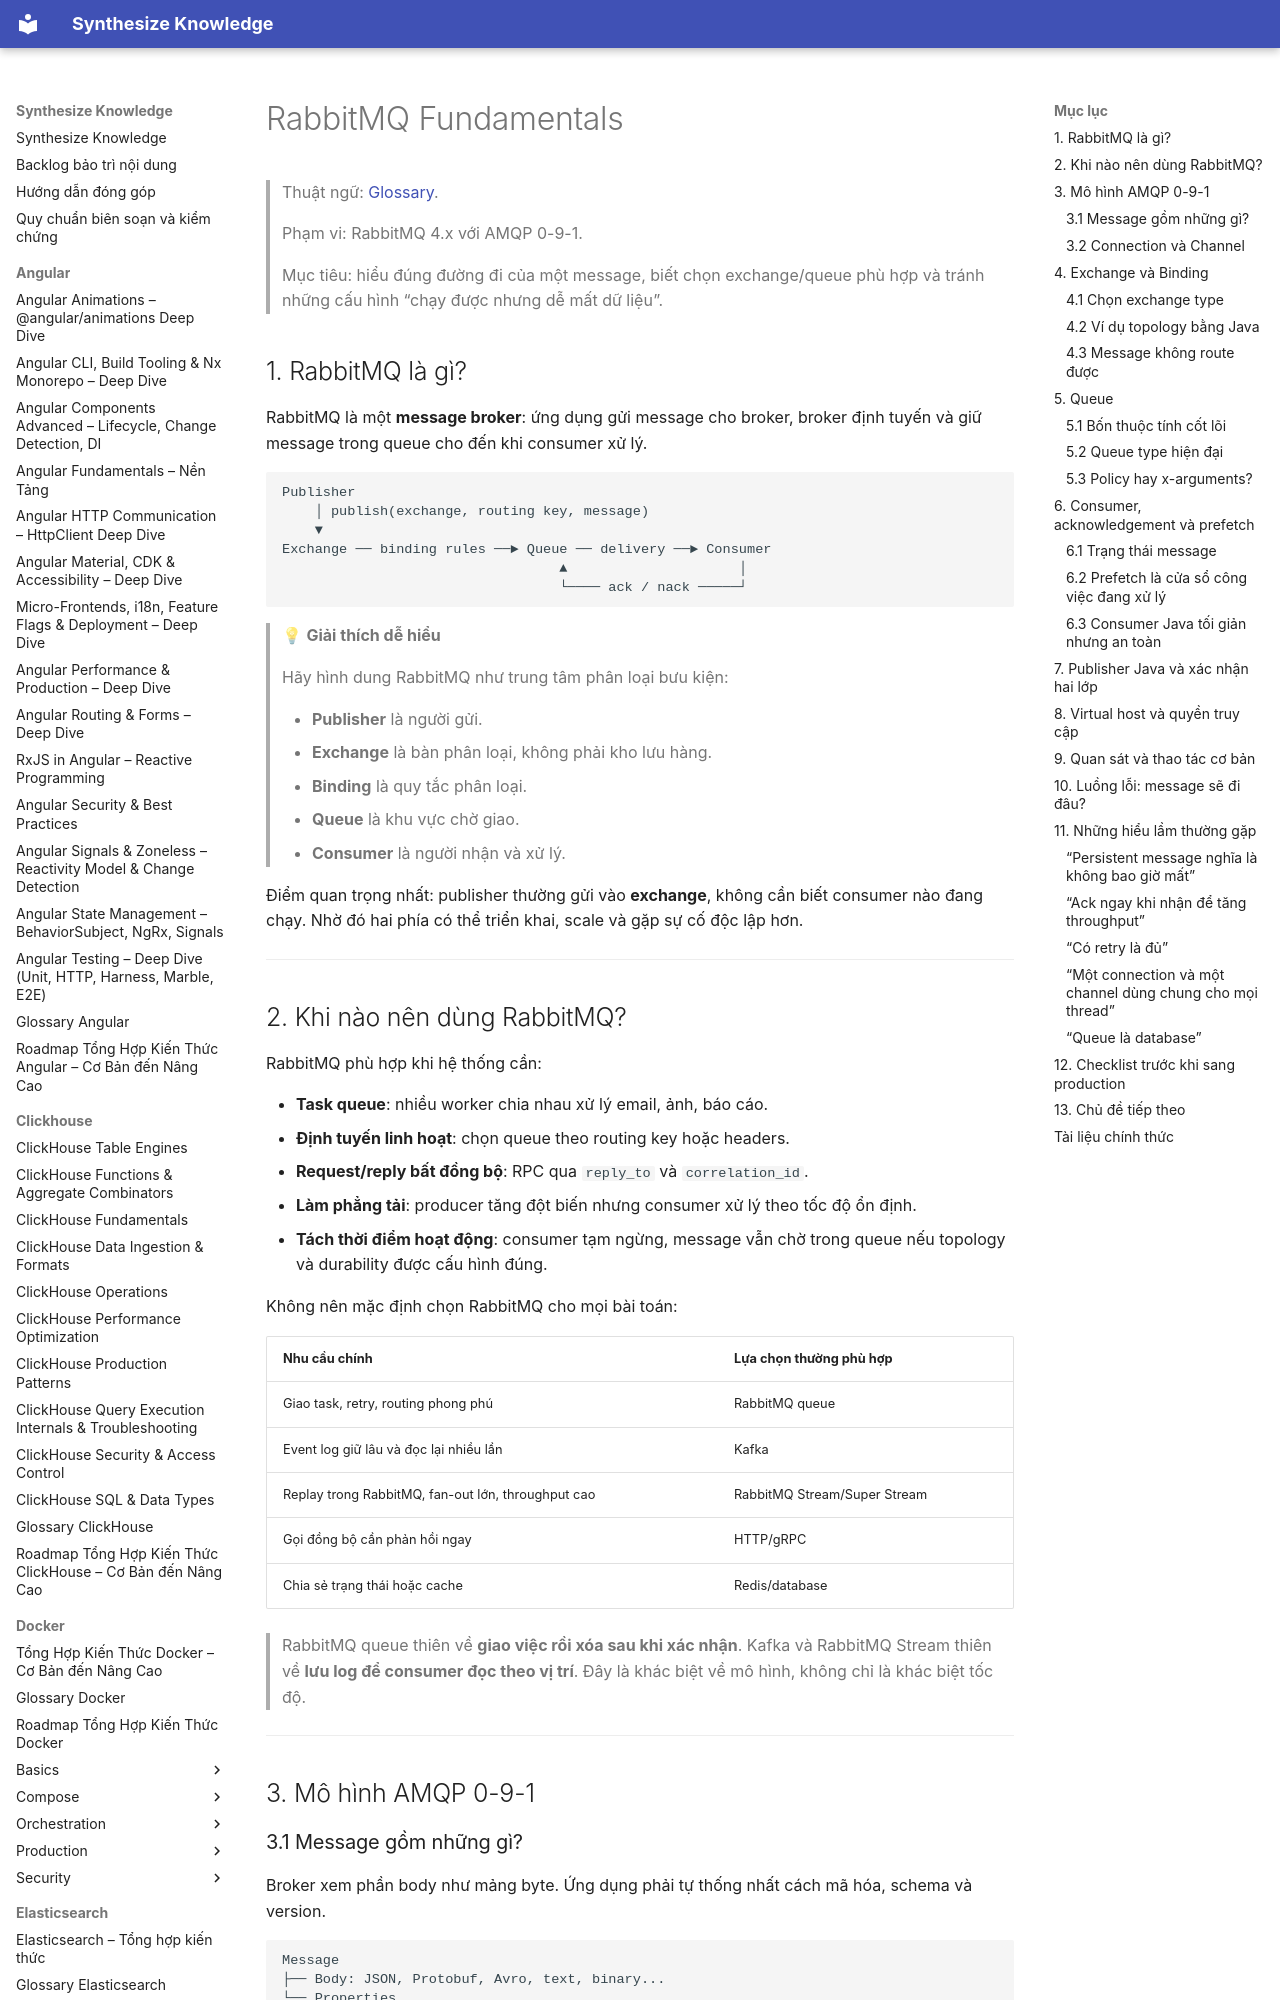

repository: hieutran2811/synthesize_knowledge · page: rabbitmq/rabbitmq_fundamentals/index.html · generator: mkdocs

---
title: "RabbitMQ Fundamentals"
topic: rabbitmq
level: mixed
review_status: needs_review
content_updated: 2026-07-28
last_verified: null
version_scope: "unspecified"
source_count: 10
---
# RabbitMQ Fundamentals

> Thuật ngữ: [Glossary](glossary.md).

> Phạm vi: RabbitMQ 4.x với AMQP 0-9-1.
>
> Mục tiêu: hiểu đúng đường đi của một message, biết chọn exchange/queue phù hợp và tránh những cấu hình “chạy được nhưng dễ mất dữ liệu”.

## 1. RabbitMQ là gì?

RabbitMQ là một **message broker**: ứng dụng gửi message cho broker, broker định tuyến và giữ message trong queue cho đến khi consumer xử lý.

```text
Publisher
    │ publish(exchange, routing key, message)
    ▼
Exchange ── binding rules ──► Queue ── delivery ──► Consumer
                                  ▲                     │
                                  └──── ack / nack ─────┘
```

> 💡 **Giải thích dễ hiểu**
>
> Hãy hình dung RabbitMQ như trung tâm phân loại bưu kiện:
>
> - **Publisher** là người gửi.
> - **Exchange** là bàn phân loại, không phải kho lưu hàng.
> - **Binding** là quy tắc phân loại.
> - **Queue** là khu vực chờ giao.
> - **Consumer** là người nhận và xử lý.

Điểm quan trọng nhất: publisher thường gửi vào **exchange**, không cần biết consumer nào đang chạy. Nhờ đó hai phía có thể triển khai, scale và gặp sự cố độc lập hơn.

---

## 2. Khi nào nên dùng RabbitMQ?

RabbitMQ phù hợp khi hệ thống cần:

- **Task queue**: nhiều worker chia nhau xử lý email, ảnh, báo cáo.
- **Định tuyến linh hoạt**: chọn queue theo routing key hoặc headers.
- **Request/reply bất đồng bộ**: RPC qua `reply_to` và `correlation_id`.
- **Làm phẳng tải**: producer tăng đột biến nhưng consumer xử lý theo tốc độ ổn định.
- **Tách thời điểm hoạt động**: consumer tạm ngừng, message vẫn chờ trong queue nếu topology và durability được cấu hình đúng.

Không nên mặc định chọn RabbitMQ cho mọi bài toán:

| Nhu cầu chính | Lựa chọn thường phù hợp |
|---|---|
| Giao task, retry, routing phong phú | RabbitMQ queue |
| Event log giữ lâu và đọc lại nhiều lần | Kafka |
| Replay trong RabbitMQ, fan-out lớn, throughput cao | RabbitMQ Stream/Super Stream |
| Gọi đồng bộ cần phản hồi ngay | HTTP/gRPC |
| Chia sẻ trạng thái hoặc cache | Redis/database |

> RabbitMQ queue thiên về **giao việc rồi xóa sau khi xác nhận**. Kafka và RabbitMQ Stream thiên về **lưu log để consumer đọc theo vị trí**. Đây là khác biệt về mô hình, không chỉ là khác biệt tốc độ.

---

## 3. Mô hình AMQP 0-9-1
